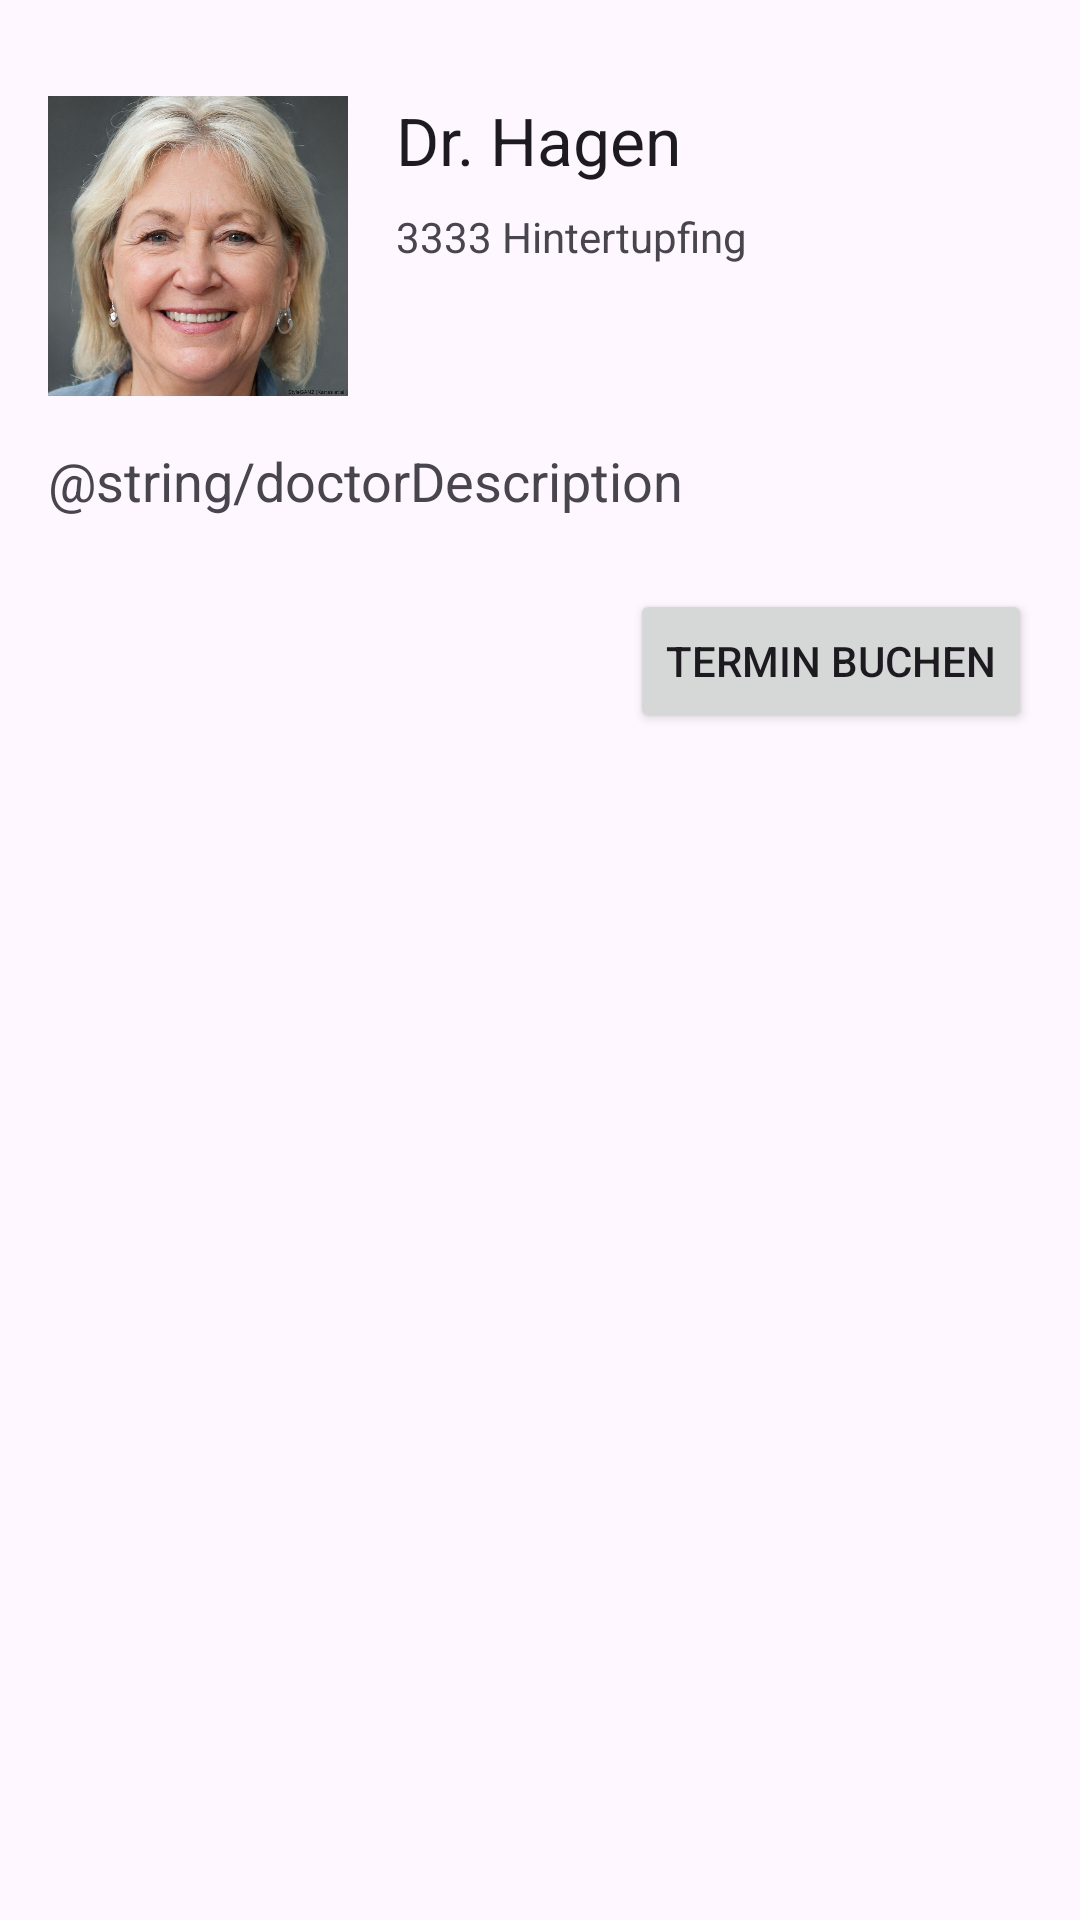

Here is an Android app screen rendered from its layout file. Give the layout XML and the strings, colors and styles it references.
<!-- AndroidManifest.xml: application theme Theme.M3 -->
<!-- res/layout/activity_doctor_page.xml -->
<?xml version="1.0" encoding="utf-8"?>
<androidx.constraintlayout.widget.ConstraintLayout xmlns:android="http://schemas.android.com/apk/res/android"
    xmlns:app="http://schemas.android.com/apk/res-auto"
    xmlns:tools="http://schemas.android.com/tools"
    android:layout_width="match_parent"
    android:layout_height="match_parent"
    android:padding="16dp"
    tools:context=".DoctorPageActivity">

    <ImageView
        android:id="@+id/doctorImage"
        android:layout_width="100dp"
        android:layout_height="100dp"
        android:src="@drawable/doctor1"
        app:layout_constraintStart_toStartOf="parent"
        app:layout_constraintTop_toTopOf="parent"
        android:layout_marginTop="16dp"/>

    <TextView
        android:id="@+id/doctorName"
        android:layout_width="0dp"
        android:layout_height="wrap_content"
        android:layout_marginStart="16dp"
        android:text="Dr. Hagen"
        android:textAppearance="@style/TextAppearance.AppCompat.Large"
        app:layout_constraintStart_toEndOf="@id/doctorImage"
        app:layout_constraintTop_toTopOf="@id/doctorImage"
        app:layout_constraintEnd_toEndOf="parent"/>

    <TextView
        android:id="@+id/doctorLocation"
        android:layout_width="0dp"
        android:layout_height="wrap_content"
        android:layout_marginTop="8dp"
        android:text="3333 Hintertupfing"
        app:layout_constraintStart_toStartOf="@id/doctorName"
        app:layout_constraintTop_toBottomOf="@id/doctorName"
        app:layout_constraintEnd_toEndOf="parent"/>

    <TextView
        android:id="@+id/doctorDescription"
        android:layout_width="0dp"
        android:layout_height="wrap_content"
        android:layout_marginTop="16dp"
        android:text="@string/doctorDescription"
        android:textAppearance="@style/TextAppearance.AppCompat.Medium"
        app:layout_constraintStart_toStartOf="parent"
        app:layout_constraintTop_toBottomOf="@id/doctorImage"
        app:layout_constraintEnd_toEndOf="parent"/>

    <Button
        android:id="@+id/appointmentButton"
        android:layout_width="wrap_content"
        android:layout_height="wrap_content"
        android:text="Termin buchen"
        android:layout_marginTop="24dp"
        app:layout_constraintEnd_toEndOf="parent"
        app:layout_constraintTop_toBottomOf="@id/doctorDescription"/>

</androidx.constraintlayout.widget.ConstraintLayout>
<!-- resources referenced by this layout -->
<resources>
  <!-- drawable doctor1: jpg bitmap (drawable, 102800 bytes) -->
  <style name="Theme.M3" parent="Base.Theme.M3" />
  <style name="Base.Theme.M3" parent="Theme.Material3.DayNight.NoActionBar">
          
          
      </style>
</resources>
